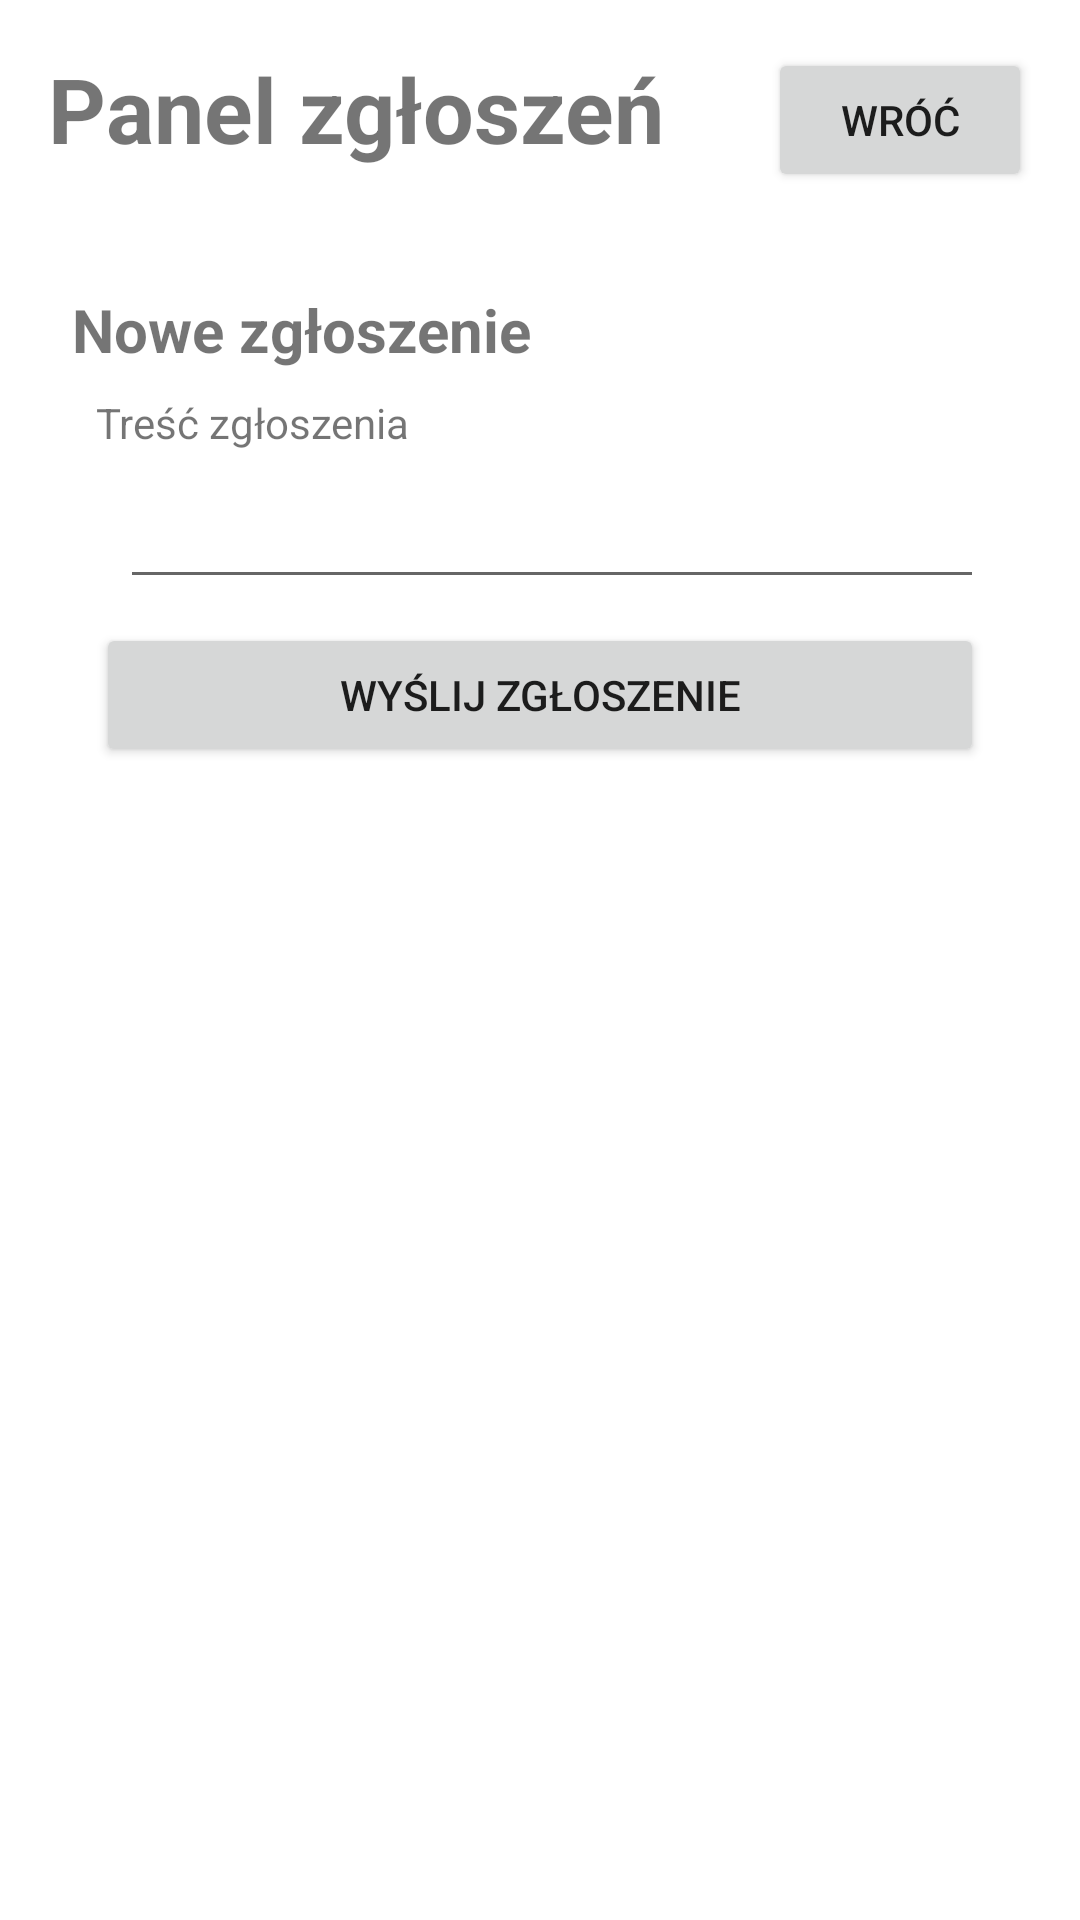

Reconstruct the res/layout file that produces this screen, plus the resources it refers to.
<!-- AndroidManifest.xml: application theme Theme.softwareengineering -->
<!-- res/layout/fragment_driver_notification.xml -->
<?xml version="1.0" encoding="utf-8"?>
<androidx.constraintlayout.widget.ConstraintLayout xmlns:android="http://schemas.android.com/apk/res/android"
    xmlns:app="http://schemas.android.com/apk/res-auto"
    xmlns:tools="http://schemas.android.com/tools"
    android:layout_width="match_parent"
    android:layout_height="match_parent"
    tools:context=".views.driver.driver_notification_panel.DriverNotificationPanel">

    <Button
        android:id="@+id/dnp_button_back"
        android:layout_width="wrap_content"
        android:layout_height="wrap_content"
        android:layout_marginTop="16dp"
        android:layout_marginEnd="16dp"
        android:text="@string/back"
        app:layout_constraintEnd_toEndOf="parent"
        app:layout_constraintTop_toTopOf="parent" />

    <TextView
        android:id="@+id/textView18"
        android:layout_width="wrap_content"
        android:layout_height="wrap_content"
        android:layout_marginStart="16dp"
        android:layout_marginTop="16dp"
        android:text="Panel zgłoszeń"
        android:textSize="30sp"
        android:textStyle="bold"
        app:layout_constraintStart_toStartOf="parent"
        app:layout_constraintTop_toTopOf="parent" />

    <androidx.constraintlayout.widget.ConstraintLayout
        android:layout_width="0dp"
        android:layout_height="wrap_content"
        android:layout_marginStart="16dp"
        android:layout_marginTop="32dp"
        android:layout_marginEnd="16dp"
        android:background="@drawable/card_background"
        app:layout_constraintEnd_toEndOf="parent"
        app:layout_constraintStart_toStartOf="parent"
        app:layout_constraintTop_toBottomOf="@+id/textView18">

        <TextView
            android:id="@+id/textView19"
            android:layout_width="wrap_content"
            android:layout_height="wrap_content"
            android:layout_marginStart="8dp"
            android:layout_marginTop="8dp"
            android:text="Nowe zgłoszenie"
            android:textSize="20dp"
            android:textStyle="bold"
            app:layout_constraintStart_toStartOf="parent"
            app:layout_constraintTop_toTopOf="parent" />

        <TextView
            android:id="@+id/textView20"
            android:layout_width="wrap_content"
            android:layout_height="wrap_content"
            android:layout_marginStart="16dp"
            android:layout_marginTop="8dp"
            android:text="Treść zgłoszenia"
            app:layout_constraintStart_toStartOf="parent"
            app:layout_constraintTop_toBottomOf="@+id/textView19" />

        <Button
            android:id="@+id/button5"
            android:layout_width="0dp"
            android:layout_height="wrap_content"
            android:layout_marginStart="16dp"
            android:layout_marginTop="8dp"
            android:layout_marginEnd="16dp"
            android:layout_marginBottom="8dp"
            android:text="Wyślij zgłoszenie"
            app:layout_constraintBottom_toBottomOf="parent"
            app:layout_constraintEnd_toEndOf="parent"
            app:layout_constraintStart_toStartOf="parent"
            app:layout_constraintTop_toBottomOf="@+id/editTextTextPersonName" />

        <EditText
            android:id="@+id/editTextTextPersonName"
            android:layout_width="0dp"
            android:layout_height="wrap_content"
            android:layout_marginStart="8dp"
            android:layout_marginTop="8dp"
            android:layout_marginEnd="16dp"
            android:ems="10"
            android:inputType="textShortMessage|textPersonName|textEmailAddress"
            app:layout_constraintEnd_toEndOf="parent"
            app:layout_constraintStart_toStartOf="@+id/textView20"
            app:layout_constraintTop_toBottomOf="@+id/textView20" />
    </androidx.constraintlayout.widget.ConstraintLayout>

</androidx.constraintlayout.widget.ConstraintLayout>
<!-- resources referenced by this layout -->
<resources>
  <string name="back">Wróć</string>
  <style name="Theme.softwareengineering" parent="Theme.MaterialComponents.DayNight.NoActionBar">
          
          <item name="colorPrimary">@color/purple_500</item>
          <item name="colorPrimaryVariant">@color/purple_700</item>
          <item name="colorOnPrimary">@color/white</item>
          
          <item name="colorSecondary">@color/teal_200</item>
          <item name="colorSecondaryVariant">@color/teal_700</item>
          <item name="colorOnSecondary">@color/black</item>
          
          <item name="android:statusBarColor" tools:targetApi="l">?attr/colorPrimaryVariant</item>
          
      </style>
  <!-- not gathered from this repository: default colours our renderer supplied (Android Studio template values) -->
  <color name="purple_500">#FF6200EE</color>
  <color name="purple_700">#FF3700B3</color>
  <color name="teal_200">#FF03DAC5</color>
  <color name="teal_700">#FF018786</color>
  <color name="black">#FF000000</color>
  <color name="white">#FFFFFFFF</color>
</resources>
